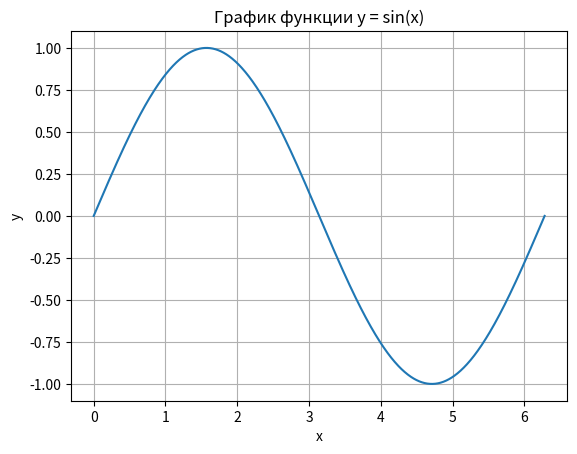

This chart was generated by the following Python code:
import numpy as np
import matplotlib.pyplot as plt

# Создание массива значений x от 0 до 2π
x = np.linspace(0, 2 * np.pi, 1000)

# Вычисление значений y = sin(x)
y = np.sin(x)

# Построение графика
plt.plot(x, y)

# Добавление подписей осей и заголовка
plt.xlabel('x')
plt.ylabel('y')
plt.title('График функции y = sin(x)')

# Добавление сетки
plt.grid(True)

# Отображение графика
plt.show()
